Labelled photos from "Small data traing", an image-classification folder in GOBINATH-S05/Mudra-Detection. The possible labels are: Alapadmam, Anjali, Mushti, Sikharam, Trishulam.

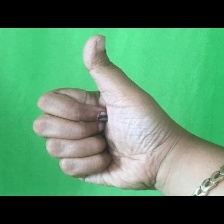
Label: Sikharam

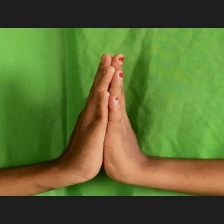
Label: Anjali

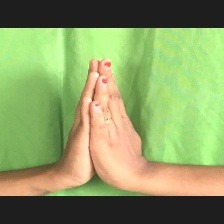
Label: Anjali

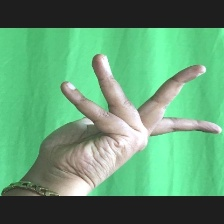
Label: Alapadmam

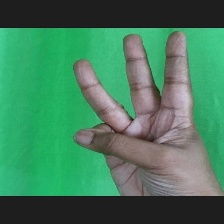
Label: Trishulam

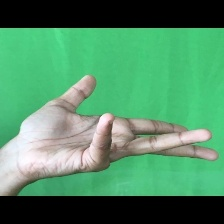
Label: Alapadmam
